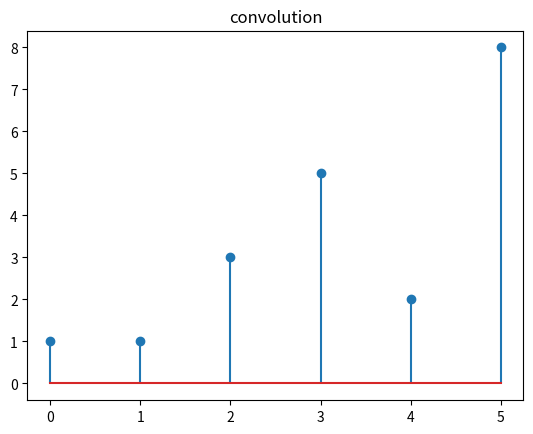

Write the Python code that produced this figure.
import numpy as np 
import matplotlib.pyplot as plt 

def convol(x , h):
    N = len(x)
    M= len(h)
    y = [0]*(N+M-1)
    for n in range(N+M-1):
        for k in range(N):
            if 0<=n -k <M:
                y[n]+=x[k]*h[n-k]
    return y

x = [1,2,3,4]
h = [1,-1 ,2]
y =convol(x,h)
print(y)
plt.stem(range(len(y)) , y)
plt.title('convolution')
plt.show()